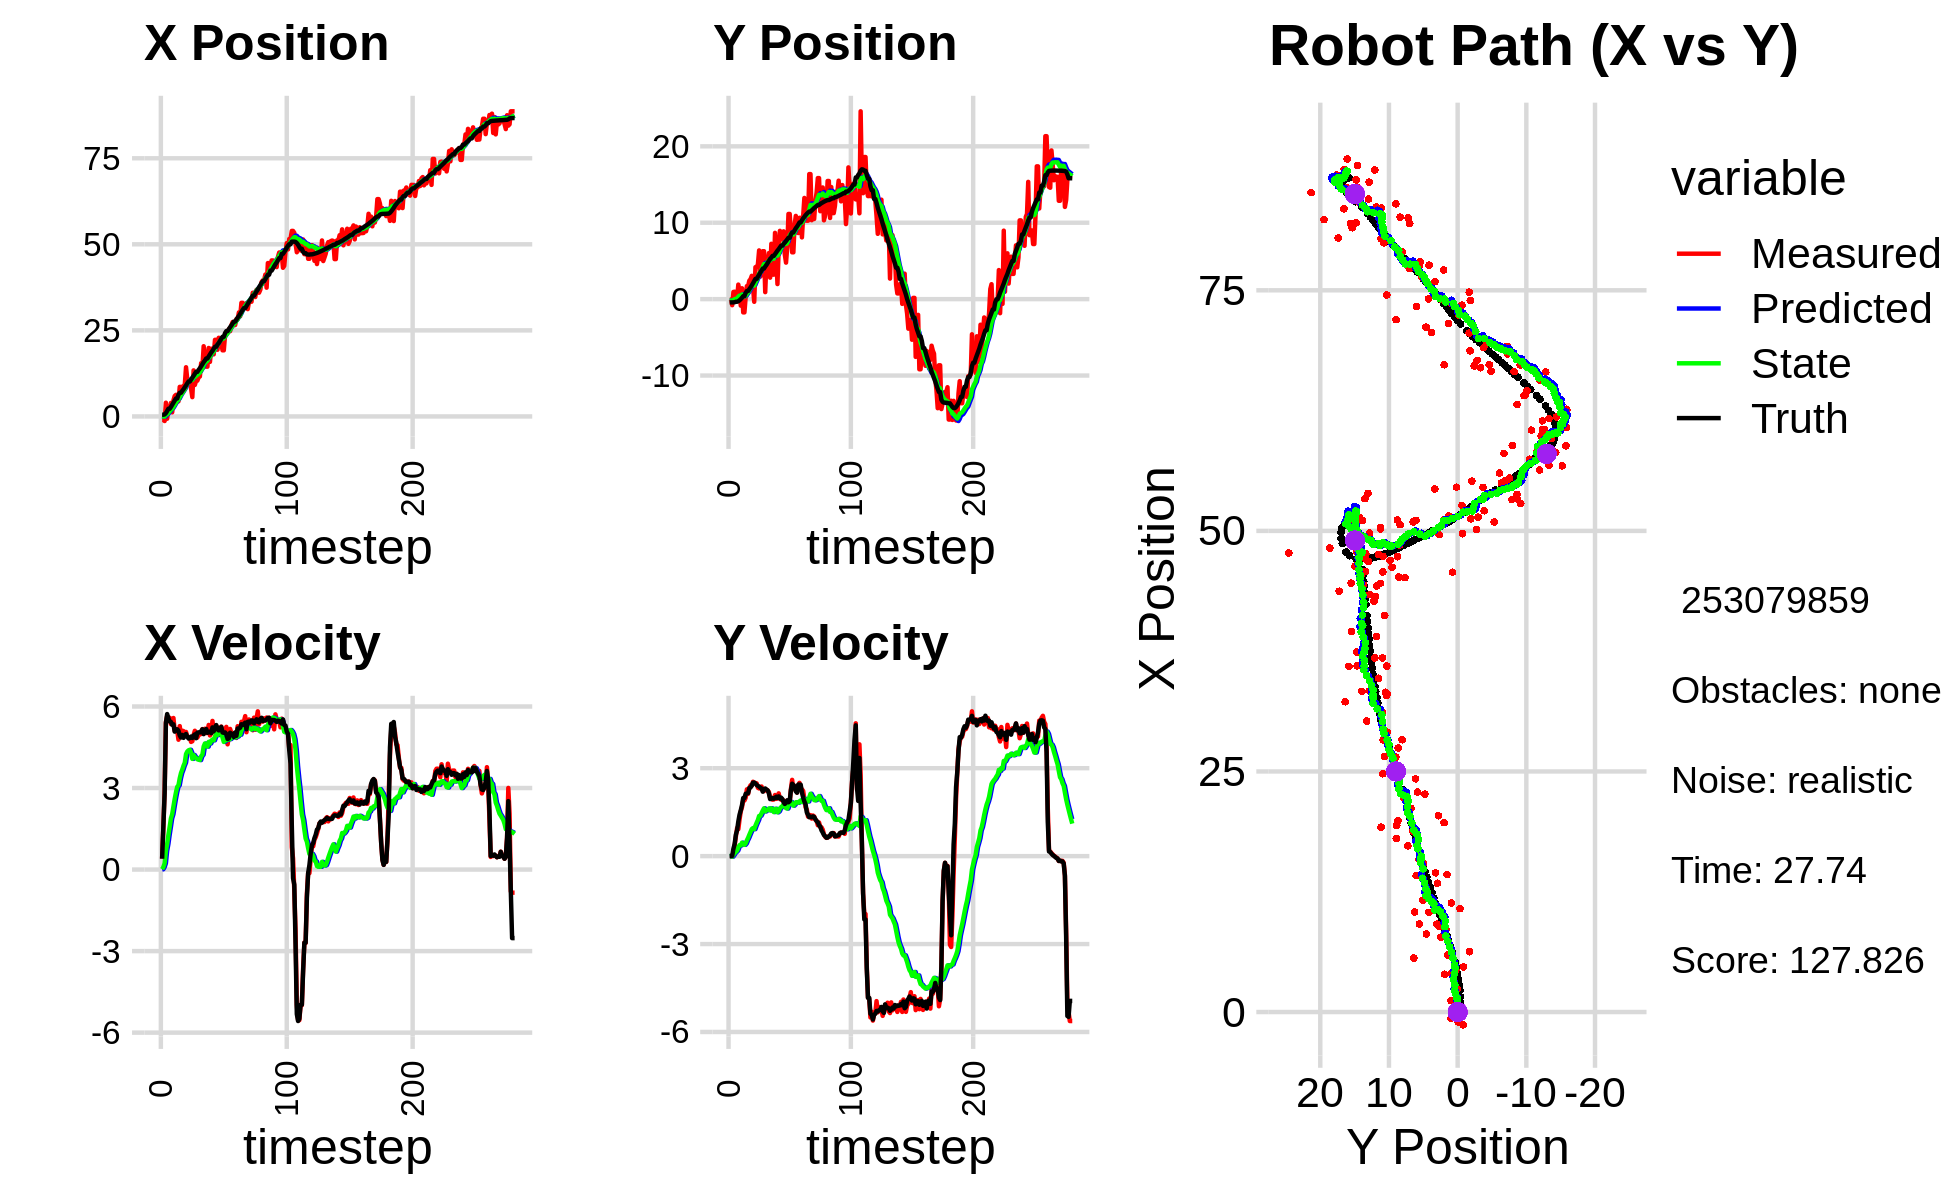

The file beside this chart, header and first rows:
1.277421415090285617e+00, -3.014449864472093843e+00, 0.000000000000000000e+00, 0.000000000000000000e+00, 0.000000000000000000e+00, 0.000000000000000000e+00, 0.000000000000000000e+00, 0.000000000000000000e+00, 9.373522450135926554e-02, -1.929272885380696467e-01, 0.000000000000000000e+00, 0.000000000000000000e+00, 5.011975169513562811e-01, -4.269829090587893283e-01, 0.000000000000000000e+00, 0.000000000000000000e+00, 0.000000000000000000e+00, -2.638566365931183100e-04
-1.015515148471642259e+00, -6.466218814592607222e-02, 4.070000051474264025e-01, 8.921591555584105682e-06, 9.373522450135926554e-02, -1.929272885380696467e-01, 0.000000000000000000e+00, 0.000000000000000000e+00, 2.077673081533433497e-02, -1.840141327122831183e-01, 1.260301259631742450e-02, 3.038384997972421158e-03, 5.011975169513562811e-01, -4.269829090587893283e-01, 4.000000000000000222e-01, 0.000000000000000000e+00, 4.000000059604644775e-01, -2.192037209169939160e-05
-1.015515148471642259e+00, -6.466218814592607222e-02, 1.581999489021962635e+00, 1.292690183012865047e-03, 2.203703207496607655e-02, -1.837102942124858862e-01, 1.260301259631742450e-02, 3.038384997972421158e-03, -1.762934498219527121e-02, -1.746601302744987538e-01, 9.031723263255053702e-02, 6.839017653650608652e-03, 5.011975169513562811e-01, -4.269829090587893283e-01, 1.600000000000000089e+00, 0.000000000000000000e+00, 1.600000023841857910e+00, -8.171240915544331074e-04
-1.331515967959909563e+00, -7.945411750704064469e-01, 2.914998988692323323e+00, 2.381916430646004515e-03, -8.597621718940217858e-03, -1.739762285091336902e-01, 9.031723263255053702e-02, 6.839017653650608652e-03, -2.430422976539196173e-02, -2.256272508451001302e-01, 2.291715782620761255e-01, -1.766624083391912098e-02, 5.976521371929416349e-01, -4.269611189680297403e-01, 2.799999999999999822e+00, 7.000000000000000146e-03, 2.799999952316284180e+00, -8.171240915544331074e-04
3.990825354836094352e+00, 9.397488194127064931e-01, 5.430084324646673899e+00, 9.973843179172758866e-02, -1.387071939184348485e-03, -2.273938749284920291e-01, 2.291715782620761255e-01, -1.766624083391912098e-02, 4.724729071962553983e-01, -1.191828735860053778e-01, 6.890135024008674502e-01, 4.013609461557746116e-02, 9.773899917749944155e-01, -4.242349300317587724e-01, 5.392999999999999794e+00, 2.550000000000000044e-01, 5.199999809265136719e+00, -1.836568489670753479e-02
-6.672683358121606068e-01, 9.723335935437171784e-01, 5.654523975746974962e+00, 3.604349512551486834e-01, 5.413742574363421545e-01, -1.151692641244476262e-01, 6.890135024008674502e-01, 4.013609461557746116e-02, 6.341848973945545254e-01, 5.359114862883707087e-05, 9.402884374095382691e-01, 1.088538383336017656e-01, 1.580611884408850809e+00, -4.022025628114094253e-01, 5.722000000000000419e+00, 4.179999999999999827e-01, 5.737999916076660156e+00, -6.365663558244705200e-02
2.366215377829494759e+00, 6.668176296199433695e-02, 5.503423201313437652e+00, 6.695302210073468263e-01, 7.282137411355082968e-01, 1.093897498198901502e-02, 9.402884374095382691e-01, 1.088538383336017656e-01, 1.042489816899013544e+00, 4.324602610964158739e-02, 1.275115131991545692e+00, 1.456801220197627145e-01, 2.235862433786000913e+00, -3.448668504502765408e-01, 5.567999999999999616e+00, 7.339999999999999858e-01, 5.616000175476074219e+00, -1.210621297359466553e-01
2.366215377829494759e+00, 6.668176296199433695e-02, 5.586202842090079557e+00, 9.594604291696706699e-01, 1.170001330098168202e+00, 5.781403831161786161e-02, 1.275115131991545692e+00, 1.456801220197627145e-01, 1.449483762334419668e+00, 9.740021426784710445e-02, 1.571695578555559303e+00, 1.910906683788393123e-01, 2.235862433786000913e+00, -3.448668504502765408e-01, 5.451999999999999957e+00, 8.820000000000000062e-01, 5.522999763488769531e+00, -1.700957417488098145e-01
3.930290639851626189e+00, 1.902130036484303011e+00, 5.355579594957855072e+00, 9.198496441829949744e-01, 1.606653320189975531e+00, 1.165092811057310412e-01, 1.571695578555559303e+00, 1.910906683788393123e-01, 1.964151741413991070e+00, 3.251029754794035886e-01, 1.884079815642380584e+00, 3.038652108796398577e-01, 2.766708076228675761e+00, -2.696324309272458142e-01, 5.432000000000000384e+00, 1.183000000000000052e+00, 5.559000015258789062e+00, -1.700957417488098145e-01
1.195599734956817484e+00, 9.657101758978091643e-01, 5.543349425850975898e+00, 1.252105083508645800e+00, 2.152559722978228951e+00, 3.554894965673675578e-01, 1.884079815642380584e+00, 3.038652108796398577e-01, 2.233857578586500470e+00, 4.590056865307681755e-01, 2.035612190425501122e+00, 3.734281502509330664e-01, 3.391521155825103495e+00, -1.476946935349612022e-01, 5.325999999999999623e+00, 1.413000000000000034e+00, 5.511000156402587891e+00, -2.221473008394241333e-01
4.684048354831413796e+00, -8.520992863708165554e-01, 5.576699145225180843e+00, 1.527072818685621058e+00, 2.437418797629050449e+00, 4.963485015558614655e-01, 2.035612190425501122e+00, 3.734281502509330664e-01, 2.787161264011272621e+00, 4.139567281887721606e-01, 2.322773281439782345e+00, 3.676021990544008911e-01, 4.009097754866338015e+00, 3.799749789456541207e-03, 5.344999999999999751e+00, 1.562999999999999945e+00, 5.568999767303466797e+00, -2.672790288925170898e-01
5.925964891681169355e+00, 1.423569066427693874e+00, 5.105026595674932111e+00, 1.669234090700049800e+00, 3.019438592155250678e+00, 4.507169480942122552e-01, 2.322773281439782345e+00, 3.676021990544008911e-01, 3.394141950103288785e+00, 6.043004509196661100e-01, 2.597745467006675746e+00, 4.591641922033407042e-01, 4.620406806561399904e+00, 1.851806477298795495e-01, 5.075999999999999623e+00, 1.739999999999999991e+00, 5.366000175476074219e+00, -3.160203695297241211e-01
6.273711026205203822e+00, -1.734129266197997010e+00, 5.108895053952055676e+00, 1.897811700009842895e+00, 3.653916496803956360e+00, 6.502168701400001805e-01, 2.597745467006675746e+00, 4.591641922033407042e-01, 3.993299377080021806e+00, 4.733739251606161047e-01, 2.842717116001231670e+00, 4.192590004782194013e-01, 5.206088722179708306e+00, 3.877658079181980910e-01, 5.163000000000000256e+00, 1.983000000000000096e+00, 5.531000137329101562e+00, -3.556740880012512207e-01
6.273711026205203822e+00, -1.734129266197997010e+00, 5.108895053952055676e+00, 1.897811700009842895e+00, 4.277571088680145017e+00, 5.152998252084380892e-01, 2.842717116001231670e+00, 4.192590004782194013e-01, 4.552635590360070594e+00, 3.519893961373359859e-01, 3.044065503572165987e+00, 3.848968052056502276e-01, 5.206088722179708306e+00, 3.877658079181980910e-01, 5.163000000000000256e+00, 1.983000000000000096e+00, 5.531000137329101562e+00, -3.556740880012512207e-01
4.386152208107359840e+00, 2.630404076273154534e-01, 4.778968028547176949e+00, 1.990676783431307717e+00, 4.857042140717287459e+00, 3.904790766579009920e-01, 3.044065503572165987e+00, 3.848968052056502276e-01, 4.893555415130315112e+00, 4.429593560024941978e-01, 3.104008917102818899e+00, 4.345759423958616696e-01, 6.288034141214463801e+00, 8.179400393982196871e-01, 5.110000000000000320e+00, 2.125999999999999890e+00, 5.534999847412109375e+00, -3.946912884712219238e-01
8.590516865359798970e+00, 1.705828292696164761e+00, 5.278958094856479377e+00, 2.279276515201533293e+00, 5.203956306840597179e+00, 4.864169502420803703e-01, 3.104008917102818899e+00, 4.345759423958616696e-01, 5.596698137786281890e+00, 6.814994413586201727e-01, 3.360320195186178527e+00, 5.398860381851827706e-01, 6.868207633243545551e+00, 1.062867327648047366e+00, 4.937999999999999723e+00, 2.137000000000000011e+00, 5.380000114440917969e+00, -4.075878262519836426e-01
8.590516865359798970e+00, 1.705828292696164761e+00, 4.919989133524823366e+00, 2.124285793822871415e+00, 5.932730157304900054e+00, 7.354880451771383942e-01, 3.360320195186178527e+00, 5.398860381851827706e-01, 6.234466429059280834e+00, 8.940033899376333970e-01, 3.553007358152417527e+00, 6.247109492241934570e-01, 6.868207633243545551e+00, 1.062867327648047366e+00, 4.858999999999999986e+00, 2.152000000000000135e+00, 5.315000057220458984e+00, -4.075878262519836426e-01
7.787151485749268964e+00, 2.422465963346412288e+00, 5.110683163375718152e+00, 2.332989915641186851e+00, 6.589767164874523075e+00, 9.564744848600527094e-01, 3.553007358152417527e+00, 6.247109492241934570e-01, 6.763389564025771072e+00, 1.167825820196905617e+00, 3.677448563452822672e+00, 7.286716662607701789e-01, 7.429404914614114119e+00, 1.310581250046419344e+00, 4.955000000000000071e+00, 2.323999999999999844e+00, 5.473000049591064453e+00, -4.282401800155639648e-01
8.901501953845615489e+00, 2.609427018974220580e+00, 5.095563556294460561e+00, 2.419940230613848886e+00, 7.131134420371052940e+00, 1.240692986822982569e+00, 3.677448563452822672e+00, 7.286716662607701789e-01, 7.348623557357062630e+00, 1.440374040370332231e+00, 3.820657589456006420e+00, 8.261164586206732885e-01, 7.898687064546691339e+00, 1.528533501975233966e+00, 4.847000000000000419e+00, 2.345000000000000195e+00, 5.385000228881835938e+00, -4.433758854866027832e-01
9.129647255194230482e+00, 3.050738378191010458e+00, 4.931553067406785118e+00, 2.403327071588148289e+00, 7.730689316302663094e+00, 1.522985686232399605e+00, 3.820657589456006420e+00, 8.261164586206732885e-01, 7.901957902595334815e+00, 1.733002607474534607e+00, 3.932611554176676183e+00, 9.236949625551649223e-01, 8.458741844088248030e+00, 1.797857446347075561e+00, 4.934999999999999609e+00, 2.410000000000000142e+00, 5.492000102996826172e+00, -4.534657895565032959e-01
1.428980606782512730e+01, 1.537949963076624682e+00, 5.063811207889495236e+00, 2.537461810504495041e+00, 8.295219058013001856e+00, 1.825372103730050988e+00, 3.932611554176676183e+00, 9.236949625551649223e-01, 8.870398870226182453e+00, 1.855532009553968464e+00, 4.252065127336146944e+00, 9.577011412737904683e-01, 9.022838294275301152e+00, 2.075289173053910918e+00, 4.990000000000000213e+00, 2.508000000000000007e+00, 5.584000110626220703e+00, -4.645250141620635986e-01
1.074190896781507654e+01, -3.483575145506497828e-01, 4.898985973092817581e+00, 2.510968477586753345e+00, 9.295605382959797325e+00, 1.951302123681347478e+00, 4.252065127336146944e+00, 9.577011412737904683e-01, 9.450554394826667703e+00, 1.779192689925006121e+00, 4.344911327269429968e+00, 9.206133336897707187e-01, 9.593990027951903699e+00, 2.364242477215687366e+00, 4.887999999999999901e+00, 2.509999999999999787e+00, 5.494999885559082031e+00, -4.736360311508178711e-01
1.036729389473283192e+01, 4.183585329613063841e+00, 4.873204638180145487e+00, 2.493301486751990925e+00, 9.885045527553611322e+00, 1.871254023293983160e+00, 4.344911327269429968e+00, 9.206133336897707187e-01, 9.950180344097052654e+00, 2.155543696121398511e+00, 4.389088915482846076e+00, 1.039116004454435194e+00, 1.015282982636520259e+01, 2.651158733338785822e+00, 4.822000000000000064e+00, 2.476999999999999869e+00, 5.421000003814697266e+00, -4.729121327400207520e-01
1.036729389473283192e+01, 4.183585329613063841e+00, 4.852729198907371533e+00, 2.482825537767469726e+00, 1.038908923564533637e+01, 2.259455296566842186e+00, 4.389088915482846076e+00, 1.039116004454435194e+00, 1.040714315329609185e+01, 2.499885833922992351e+00, 4.407795617495923857e+00, 1.139720570281921974e+00, 1.015282982636520259e+01, 2.651158733338785822e+00, 4.838000000000000078e+00, 2.426000000000000156e+00, 5.412000179290771484e+00, -4.605267941951751709e-01
8.116499364685138218e+00, 4.553005499937238909e+00, 4.697672196955535284e+00, 2.330538884004504041e+00, 1.084792271504568362e+01, 2.613857890951184704e+00, 4.407795617495923857e+00, 1.139720570281921974e+00, 1.062078081710330935e+01, 2.846196941183429807e+00, 4.298205427892161090e+00, 1.233179810030177848e+00, 1.070777100345223332e+01, 2.931528015062102810e+00, 4.894999999999999574e+00, 2.398000000000000131e+00, 5.451000213623046875e+00, -4.605267941951751709e-01
5.607267082017915349e+00, 6.376124782495496746e+00, 4.721549122195213499e+00, 2.309222883958732098e+00, 1.105060135989252501e+01, 2.969514922186447414e+00, 4.298205427892161090e+00, 1.233179810030177848e+00, 1.059135033031604856e+01, 3.341760275913808531e+00, 4.073711769574380526e+00, 1.370584839673962385e+00, 1.126792496461189508e+01, 3.207205935147554587e+00, 4.841999999999999638e+00, 2.370999999999999996e+00, 5.390999794006347656e+00, -4.548748135566711426e-01
1.338242596379537730e+01, 2.954661888904391631e+00, 4.953367400353131167e+00, 2.358039029956162214e+00, 1.099872150727348696e+01, 3.478818759881204592e+00, 4.073711769574380526e+00, 1.370584839673962385e+00, 1.124533002186553965e+01, 3.460675331197922144e+00, 4.216488858636644466e+00, 1.377391875799725662e+00, 1.182538574942524612e+01, 3.478308840697123649e+00, 4.932000000000000384e+00, 2.333000000000000185e+00, 5.455999851226806641e+00, -4.443027973175048828e-01
9.151113450583217457e+00, 5.573145312931341522e+00, 5.107547813828100303e+00, 2.375635319045741323e+00, 1.166697890772920410e+01, 3.598414518777894866e+00, 4.216488858636644466e+00, 1.377391875799725662e+00, 1.148442588189358737e+01, 3.825878786141809762e+00, 4.142100606279178088e+00, 1.464413431614129513e+00, 1.239277237652312103e+01, 3.745242042409631100e+00, 4.974000000000000199e+00, 2.309000000000000163e+00, 5.482999801635742188e+00, -4.353583753108978271e-01
1.039871400637917453e+01, 6.274449510616432413e+00, 4.908605283978375589e+00, 2.241073220147542067e+00, 1.189863594252150492e+01, 3.972320129303222647e+00, 4.142100606279178088e+00, 1.464413431614129513e+00, 1.179980461700740157e+01, 4.224047933824116363e+00, 4.107588261413172681e+00, 1.555912409771512683e+00, 1.295828789497088174e+01, 4.006266041700603076e+00, 4.833999999999999631e+00, 2.198999999999999844e+00, 5.310999870300292969e+00, -4.282958805561065674e-01
1.039871400637917453e+01, 6.274449510616432413e+00, 4.856754106852374520e+00, 2.217400042581301189e+00, 1.221056344314871822e+01, 4.379639174801267743e+00, 4.107588261413172681e+00, 1.555912409771512683e+00, 1.208363315708445818e+01, 4.587207662577498901e+00, 4.058558710620703280e+00, 1.631165513076685336e+00, 1.295828789497088174e+01, 4.006266041700603076e+00, 5.038999999999999702e+00, 2.282999999999999918e+00, 5.532000064849853516e+00, -4.282958805561065674e-01
1.133564490128515168e+01, 9.162770937005882965e-01, 4.941661579674760496e+00, 2.257757911142794782e+00, 1.248948902814652939e+01, 4.750324213885167346e+00, 4.058558710620703280e+00, 1.631165513076685336e+00, 1.242588895079129863e+01, 4.395428989157868394e+00, 4.044204734578182858e+00, 1.524956681500361455e+00, 1.352492874907708931e+01, 4.263540191402835688e+00, 5.051000000000000156e+00, 2.309000000000000163e+00, 5.553999900817871094e+00, -4.285625219345092773e-01
1.160959380886634840e+01, 5.062331600088090688e+00, 4.977134608968606599e+00, 2.273964911810301803e+00, 1.283030942424911736e+01, 4.547924657307904184e+00, 4.044204734578182858e+00, 1.524956681500361455e+00, 1.276293885250163562e+01, 4.622659706590384054e+00, 4.028950919272181963e+00, 1.558037935961141374e+00, 1.400803345491781826e+01, 4.483855171638894355e+00, 5.043999999999999595e+00, 2.266999999999999904e+00, 5.530000209808349609e+00, -4.285625219345092773e-01
1.547512012757517219e+01, 4.982992245278547117e+00, 4.989750161710533760e+00, 2.231490577945018039e+00, 1.316583394442885435e+01, 4.778463500186497903e+00, 4.028950919272181963e+00, 1.558037935961141374e+00, 1.340885055877973109e+01, 4.820279174910771403e+00, 4.170680420853090098e+00, 1.579553872108250712e+00, 1.458744400778466677e+01, 4.746756954225957337e+00, 5.091999999999999638e+00, 2.245999999999999996e+00, 5.565999984741210938e+00, -4.205354154109954834e-01
1.417455315621067946e+01, 6.031176848424637527e+00, 5.169796118208845215e+00, 2.191216677056332163e+00, 1.382591860086504099e+01, 4.978234562121596873e+00, 4.170680420853090098e+00, 1.579553872108250712e+00, 1.389876988378714984e+01, 5.100798518086326006e+00, 4.227390963366688403e+00, 1.625825563496106074e+00, 1.517256134747695384e+01, 5.003300590456110974e+00, 5.161999999999999922e+00, 2.138999999999999790e+00, 5.587999820709228516e+00, -4.008959531784057617e-01
2.039533633003149404e+01, 2.810009641482579923e+00, 5.017118837883825400e+00, 1.994422567802451196e+00, 1.432150898012381823e+01, 5.263381074435936391e+00, 4.227390963366688403e+00, 1.625825563496106074e+00, 1.488688622846753873e+01, 5.035750872673879996e+00, 4.527890855703465611e+00, 1.558321432053558997e+00, 1.576195496345964919e+01, 5.246308728011462641e+00, 4.983999999999999986e+00, 1.947000000000000064e+00, 5.350999832153320312e+00, -3.783696293830871582e-01
1.726692897087668044e+01, 7.244263215195334560e+00, 5.182140541165208170e+00, 1.981343444605299542e+00, 1.533967531403788520e+01, 5.191583015879236207e+00, 4.527890855703465611e+00, 1.558321432053558997e+00, 1.553612676784566737e+01, 5.405316167660555671e+00, 4.639874094594940601e+00, 1.630728161850839353e+00, 1.624072045064733416e+01, 5.433356208995981262e+00, 5.113000000000000433e+00, 1.953999999999999959e+00, 5.473999977111816406e+00, -3.651908040046691895e-01
1.446452325566824193e+01, 3.205863877000485473e+00, 5.022227067470943496e+00, 1.926364008605172762e+00, 1.600011417730516072e+01, 5.568388983845639295e+00, 4.639874094594940601e+00, 1.630728161850839353e+00, 1.588181399790287784e+01, 5.347500077031686061e+00, 4.587987548984685304e+00, 1.564848756603065327e+00, 1.682803505701878777e+01, 5.657353325068818606e+00, 5.171999999999999709e+00, 1.983000000000000096e+00, 5.539999961853027344e+00, -3.662608265876770020e-01
1.446452325566824193e+01, 3.205863877000485473e+00, 5.038099247918244927e+00, 1.932452064111425782e+00, 1.634061275280134495e+01, 5.503984952691992838e+00, 4.587987548984685304e+00, 1.564848756603065327e+00, 1.619536472077816569e+01, 5.291748227244289282e+00, 4.523907317699364938e+00, 1.502694155549696653e+00, 1.682803505701878777e+01, 5.657353325068818606e+00, 5.030999999999999694e+00, 1.959000000000000075e+00, 5.399000167846679688e+00, -3.662608265876770020e-01
1.988866418578336237e+01, 8.673907442779638544e+00, 5.321891733379207068e+00, 2.085695398180679838e+00, 1.664775545254810396e+01, 5.442017642799259036e+00, 4.523907317699364938e+00, 1.502694155549696653e+00, 1.696523193624978632e+01, 5.775164331166621423e+00, 4.699578787872505714e+00, 1.613771244705470842e+00, 1.741356819863332461e+01, 5.884498997323235336e+00, 5.067000000000000171e+00, 1.985999999999999988e+00, 5.441999912261962891e+00, -3.735116720199584961e-01
1.584941667343893812e+01, 5.609119934951490194e+00, 4.935665380289407267e+00, 1.952964972865522730e+00, 1.743518981503703813e+01, 5.936541455637168951e+00, 4.699578787872505714e+00, 1.613771244705470842e+00, 1.730632513164836439e+01, 5.915367968698369339e+00, 4.639478836475284140e+00, 1.611163143868180603e+00, 1.799356049280845227e+01, 6.112100524901752152e+00, 5.075000000000000178e+00, 2.028000000000000025e+00, 5.465000152587890625e+00, -3.767803609371185303e-01
1.967939251666081901e+01, 1.973643226374489856e+00, 5.008264732132039043e+00, 1.997736346979398947e+00, 1.777027301529589209e+01, 6.076484283085187066e+00, 4.639478836475284140e+00, 1.611163143868180603e+00, 1.795298667776848589e+01, 5.689469859037907362e+00, 4.738748710681088383e+00, 1.495145149836086595e+00, 1.857612198630726041e+01, 6.344289703172471206e+00, 5.019000000000000128e+00, 1.981000000000000094e+00, 5.395999908447265625e+00, -3.795473277568817139e-01
1.882141241436936596e+01, 6.556138117051670378e+00, 5.470531829427831561e+00, 2.142173313067125662e+00, 1.842686154883659455e+01, 5.838984374021515933e+00, 4.738748710681088383e+00, 1.495145149836086595e+00, 1.849230051909578876e+01, 5.929033994663378770e+00, 4.786287514038557234e+00, 1.530741701622192030e+00, 1.905592316368358397e+01, 6.534283085636171329e+00, 5.230999999999999872e+00, 2.039000000000000146e+00, 5.614999771118164062e+00, -3.732303082942962646e-01
1.803941351169273233e+01, 8.937102241850544360e+00, 5.058548059822596699e+00, 1.957259617189881507e+00, 1.897092927049964572e+01, 6.082108164825598351e+00, 4.786287514038557234e+00, 1.530741701622192030e+00, 1.890087608320035883e+01, 6.373031114157925003e+00, 4.756501142847455732e+00, 1.626084448488806178e+00, 1.965759056797146442e+01, 6.768081588729854658e+00, 5.089999999999999858e+00, 1.963000000000000078e+00, 5.455999851226806641e+00, -3.691809773445129395e-01
2.225950115930758955e+01, 7.832601113550587968e+00, 5.101560297016967560e+00, 1.923119360552576040e+00, 1.937652619748510574e+01, 6.535639559006805932e+00, 4.756501142847455732e+00, 1.626084448488806178e+00, 1.964346787181916199e+01, 6.670977141784269371e+00, 4.897632267767718872e+00, 1.671530753624411503e+00, 2.024785774937374683e+01, 6.994337005274298136e+00, 5.230999999999999872e+00, 1.995000000000000107e+00, 5.598999977111816406e+00, -3.604939579963684082e-01
2.225950115930758955e+01, 7.832601113550587968e+00, 5.137117413407263022e+00, 1.936523216423020832e+00, 2.013323109859593529e+01, 6.838130217146710876e+00, 4.897632267767718872e+00, 1.671530753624411503e+00, 2.032946939606401671e+01, 6.943025900722926913e+00, 5.001095378670884273e+00, 1.707117648238175134e+00, 2.024785774937374683e+01, 6.994337005274298136e+00, 5.317999999999999616e+00, 1.945999999999999952e+00, 5.663000106811523438e+00, -3.473804593086242676e-01
1.937896066892554003e+01, 8.872110887332096851e+00, 5.233530135192784094e+00, 1.894866262871382379e+00, 2.082957893393110638e+01, 7.113737665546744360e+00, 5.001095378670884273e+00, 1.707117648238175134e+00, 2.071240586133585282e+01, 7.290395113405345739e+00, 4.946823775098124543e+00, 1.763975524049979260e+00, 2.085509461191085379e+01, 7.219035549014237496e+00, 5.179000000000000270e+00, 1.838000000000000078e+00, 5.495999813079833984e+00, -3.473804593086242676e-01
2.285119718318755133e+01, 5.852847977560128534e+00, 5.045472155281538917e+00, 1.779244140034511146e+00, 2.120708823884566385e+01, 7.466792665810343621e+00, 4.946823775098124543e+00, 1.763975524049979260e+00, 2.135516949230413175e+01, 7.310525360783415749e+00, 5.023252655706388126e+00, 1.715836326877151263e+00, 2.135661095406068810e+01, 7.398712082449064198e+00, 5.120000000000000107e+00, 1.780999999999999917e+00, 5.421000003814697266e+00, -3.390263319015502930e-01
2.264409464607171785e+01, 4.778240604766495814e+00, 5.165993683758861366e+00, 1.801208590953551347e+00, 2.185749475787477181e+01, 7.482108993471131342e+00, 5.023252655706388126e+00, 1.715836326877151263e+00, 2.193237298236763166e+01, 7.222222801086044974e+00, 5.063754786661369245e+00, 1.636539348971781660e+00, 2.194689244007956930e+01, 7.604884072222333202e+00, 5.184999999999999609e+00, 1.820999999999999952e+00, 5.494999885559082031e+00, -3.354862928390502930e-01
2.116849499935695178e+01, 6.803858919782162396e+00, 5.261806257944519061e+00, 1.893108287759324826e+00, 2.243874846103376797e+01, 7.385876735983223362e+00, 5.063754786661369245e+00, 1.636539348971781660e+00, 2.233591542388689177e+01, 7.337339484711288051e+00, 5.016009115943904639e+00, 1.624531881256922494e+00, 2.253938072971422457e+01, 7.813740654491024173e+00, 5.251000000000000334e+00, 1.905000000000000027e+00, 5.585999965667724609e+00, -3.453634381294250488e-01
1.920386546901527680e+01, 1.114980284712927627e+01, 5.091712041283188661e+00, 1.863478399137858732e+00, 2.283751633548128268e+01, 7.499792672836980145e+00, 5.016009115943904639e+00, 1.624531881256922494e+00, 2.252264573740275111e+01, 7.861487066153376446e+00, 4.859207363472330066e+00, 1.738886056067784347e+00, 2.313890618123992482e+01, 8.031213684882255066e+00, 5.046000000000000263e+00, 1.838000000000000078e+00, 5.369999885559082031e+00, -3.508417308330535889e-01
1.920386546901527680e+01, 1.114980284712927627e+01, 4.987473687444503589e+00, 1.825328967440789096e+00, 2.300856647374998332e+01, 8.035375671760155214e+00, 4.859207363472330066e+00, 1.738886056067784347e+00, 2.268094321559848225e+01, 8.340307468682443215e+00, 4.697045324712833647e+00, 1.833905215664404897e+00, 2.313890618123992482e+01, 8.031213684882255066e+00, 5.032000000000000028e+00, 1.875000000000000000e+00, 5.369999885559082031e+00, -3.508417308330535889e-01
2.362205857018706112e+01, 8.739154321989090590e+00, 5.136839802076739403e+00, 2.292051885931076782e+00, 2.315064774806976544e+01, 8.523697990248884082e+00, 4.697045324712833647e+00, 1.833905215664404897e+00, 2.321046763364386933e+01, 8.558790935055924365e+00, 4.735912621847075954e+00, 1.850021208502443892e+00, 2.421031826742602533e+01, 8.453971786627837659e+00, 5.046999999999999709e+00, 2.254000000000000004e+00, 5.526999950408935547e+00, -4.196883738040924072e-01
2.423435419818736847e+01, 6.127404852536772140e+00, 5.251267725038184508e+00, 2.602980790445138748e+00, 2.368405889582857782e+01, 8.743793055906168732e+00, 4.735912621847075954e+00, 1.850021208502443892e+00, 2.375397125804810372e+01, 8.513236469995995037e+00, 4.781364566583043541e+00, 1.787712278443331471e+00, 2.478713291865033241e+01, 8.724832458419484738e+00, 4.987000000000000099e+00, 2.471000000000000085e+00, 5.565000057220458984e+00, -4.601905941963195801e-01
2.423435419818736847e+01, 6.127404852536772140e+00, 4.608858757335259959e+00, 2.284547549159912982e+00, 2.423210771470640879e+01, 8.692007697840328007e+00, 4.781364566583043541e+00, 1.787712278443331471e+00, 2.422502602990865128e+01, 8.458567595169386166e+00, 4.774355921772535538e+00, 1.721579584019508502e+00, 2.478713291865033241e+01, 8.724832458419484738e+00, 4.807000000000000384e+00, 2.427000000000000046e+00, 5.385000228881835938e+00, -4.601905941963195801e-01
2.534545155240905245e+01, 9.686299427259415395e+00, 4.872952497684184259e+00, 2.400199928321405274e+00, 2.470246162208590590e+01, 8.630725553571336306e+00, 4.774355921772535538e+00, 1.721579584019508502e+00, 2.476290324396117271e+01, 8.754095549051710279e+00, 4.806715880443237943e+00, 1.767390024299202889e+00, 2.534609097255494703e+01, 9.004819794363438490e+00, 4.831999999999999851e+00, 2.376999999999999780e+00, 5.385000228881835938e+00, -4.576743543148040771e-01
2.476343971534030075e+01, 1.089409391410619676e+01, 5.175089703774864880e+00, 2.348390205037042655e+00, 2.524357483200549623e+01, 8.930834551481630967e+00, 4.806715880443237943e+00, 1.767390024299202889e+00, 2.521709013475966898e+01, 9.139212874831404321e+00, 4.800762956216744648e+00, 1.838212996542918365e+00, 2.592770642054661678e+01, 9.280608101270688692e+00, 5.035000000000000142e+00, 2.209999999999999964e+00, 5.499000072479248047e+00, -4.259990155696868896e-01
2.648039007908321452e+01, 9.004815293743707372e+00, 5.028225583469781768e+00, 2.168760393285334764e+00, 2.569716643038134407e+01, 9.323034174485696823e+00, 4.800762956216744648e+00, 1.838212996542918365e+00, 2.577531949722606441e+01, 9.302376821664374518e+00, 4.844603846402057101e+00, 1.835674184252354957e+00, 2.641145485620694089e+01, 9.495164794777048556e+00, 5.003000000000000114e+00, 2.165000000000000036e+00, 5.452000141143798828e+00, -4.072092175483703613e-01
2.743281582045817757e+01, 8.651652140893569154e+00, 4.962575124121963555e+00, 2.403548099029887197e+00, 2.625977988186626888e+01, 9.485944240089610346e+00, 4.844603846402057101e+00, 1.835674184252354957e+00, 2.636743389451800113e+01, 9.422559934823459216e+00, 4.901088868906565033e+00, 1.822734828911050098e+00, 2.698439282153215046e+01, 9.751305503902845118e+00, 4.969000000000000306e+00, 2.442000000000000171e+00, 5.537000179290771484e+00, -4.510371387004852295e-01
2.654642194486856255e+01, 1.064691327373722274e+01, 5.012159958372392587e+00, 2.499890331888577233e+00, 2.685754278140865736e+01, 9.604833417714564447e+00, 4.901088868906565033e+00, 1.822734828911050098e+00, 2.683499627860803827e+01, 9.726785440764745161e+00, 4.891972957768361496e+00, 1.868039202977803015e+00, 2.755153340149909624e+01, 1.003222362572083703e+01, 4.878999999999999559e+00, 2.442000000000000171e+00, 5.455999851226806641e+00, -4.626591801643371582e-01
2.654642194486856255e+01, 1.064691327373722274e+01, 4.943480408751657507e+00, 2.327509378675471918e+00, 2.732419357438487495e+01, 9.913589361062525640e+00, 4.891972957768361496e+00, 1.868039202977803015e+00, 2.725828784970805785e+01, 9.998874141807711169e+00, 4.859865992345094199e+00, 1.899552780219362802e+00, 2.755153340149909624e+01, 1.003222362572083703e+01, 5.046999999999999709e+00, 2.438000000000000167e+00, 5.605000019073486328e+00, -4.400356113910675049e-01
2.829659748061619595e+01, 8.082151574779063097e+00, 4.843054602658139807e+00, 2.280226495723229441e+00, 2.774427444894256567e+01, 1.018882941982964674e+01, 4.859865992345094199e+00, 1.899552780219362802e+00, 2.779191032097200065e+01, 9.996289241912162282e+00, 4.883480666703031048e+00, 1.844768343880780925e+00, 2.812231606250853844e+01, 1.031142227140665746e+01, 4.923000000000000043e+00, 2.169000000000000039e+00, 5.380000114440917969e+00, -4.400356113910675049e-01
... 221 more rows
